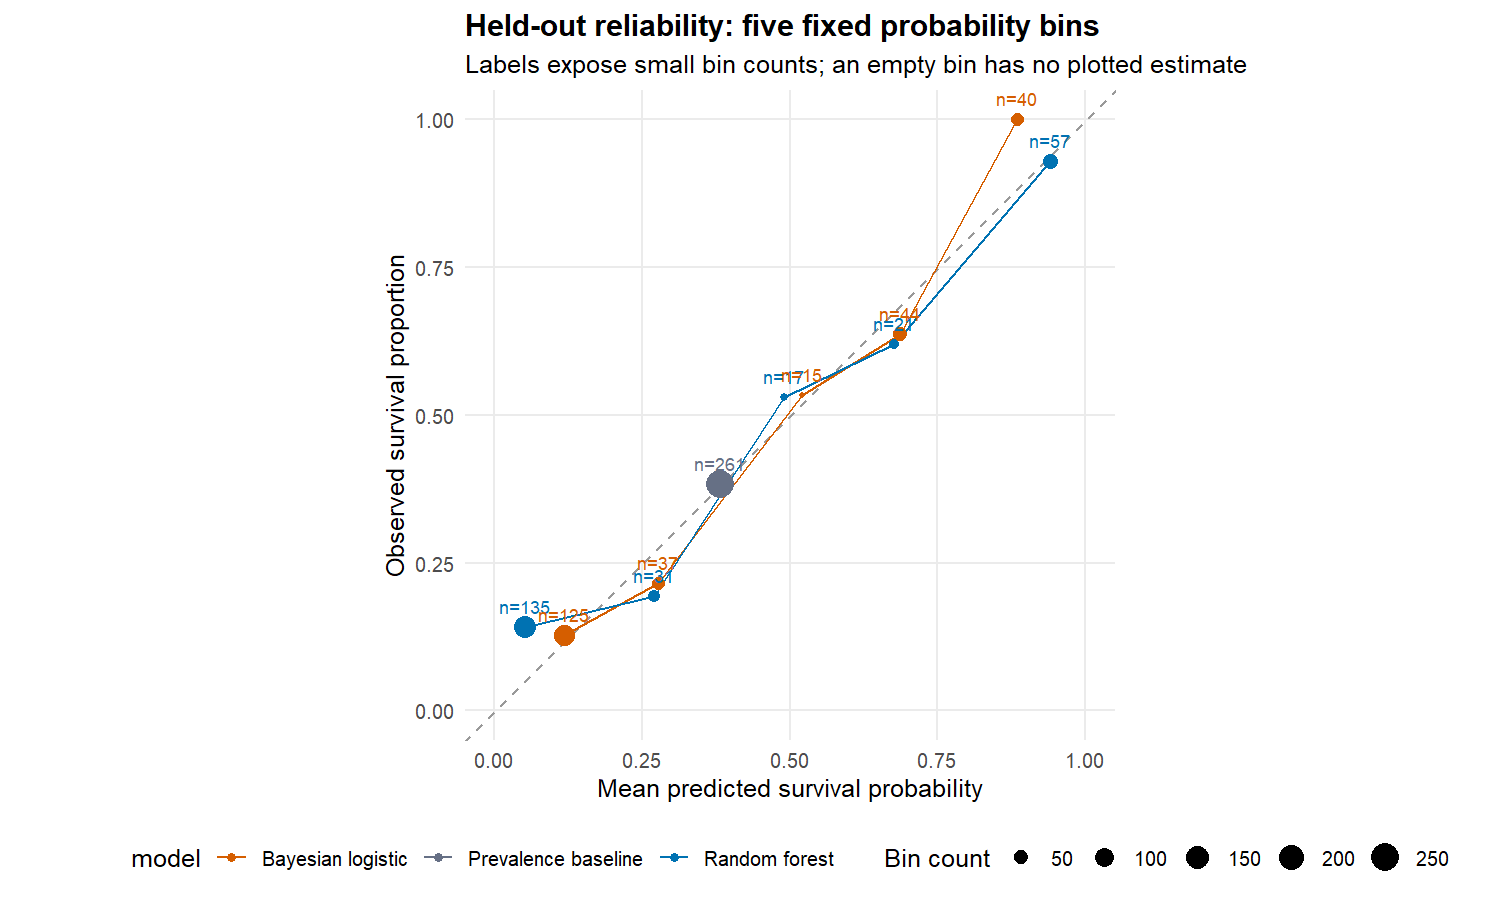

Values plotted in this chart, from the file beside it:
model, bin, n, predicted, observed
Prevalence baseline, [0,0.2], 0, , 
Prevalence baseline, (0.2,0.4], 261, 0.3817, 0.3831
Prevalence baseline, (0.4,0.6], 0, , 
Prevalence baseline, (0.6,0.8], 0, , 
Prevalence baseline, (0.8,1], 0, , 
Random forest, [0,0.2], 135, 0.05218, 0.1407
Random forest, (0.2,0.4], 31, 0.2699, 0.1935
Random forest, (0.4,0.6], 17, 0.49, 0.5294
Random forest, (0.6,0.8], 21, 0.6758, 0.619
Random forest, (0.8,1], 57, 0.94, 0.9298
Bayesian logistic, [0,0.2], 125, 0.1179, 0.128
Bayesian logistic, (0.2,0.4], 37, 0.2767, 0.2162
Bayesian logistic, (0.4,0.6], 15, 0.5209, 0.5333
Bayesian logistic, (0.6,0.8], 44, 0.6867, 0.6364
Bayesian logistic, (0.8,1], 40, 0.8842, 1
